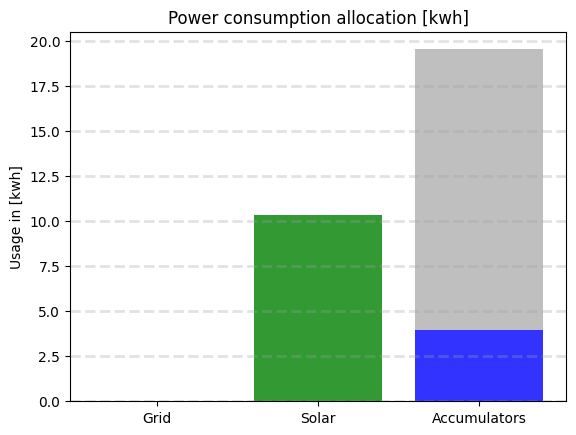

The script that saved this image:
# %%
from scipy.optimize import linprog
import matplotlib.pyplot as plt; plt.rcdefaults()
import numpy as np
import matplotlib.pyplot as plt

#------Functions---------
def g_function(x, y):
    if x <= y:
        return 0
    else:
        return -(x-y)

def f_function(x, y):
    if x >= y:
        return y
    else:
        return x

#*************Power Consumers*************

#------Car
car_soc = 0.7                                # Read from TeslaAPI
car_battery_capacity = 75                    # Capacity: 75kwh
car_soc_min = 0.2
car_soc_min_kwh = 0
car_discharge_level = (1 - car_soc) * car_battery_capacity

if car_soc < car_soc_min:
    car_soc_min_kwh = (car_soc_min - car_soc) * car_battery_capacity

#------Household
avg_home_consumption = 14.3                # Derived from previous data, maybe connect to TeslaAPI

#------Total Power
min_total_power_required = avg_home_consumption + car_soc_min_kwh          
max_total_power_required = avg_home_consumption + car_discharge_level

#*************Power Producers*************
#----Grid Power
grid_power = 1                      # Constant: 1[kWh]

#----Accumulator
acc_soc = 0.8                       # Read from TeslaAPI
acc_soc_min = 0.2
acc_capacity = 24.4
acc_power = acc_soc * acc_capacity
beta = 1

if acc_soc < acc_soc_min:
    acc_soc = acc_soc_min #TODO: why do I hardcode this?

#----Solar Power
amps = 9                                            # Read from SolarAPI
duration = 5                                        # Read from SolarAPI
solar_power = 230 * amps * duration * (1/1000)

#*************Linear Program Model*************

#----Coefficients 
objective_function = [grid_power, -solar_power, beta * acc_power]

#----Constraints
lhs_ineq = [[0,   0,            acc_power ],                # (4.37) - Max. Accumulator Consumption [kwh]
            [0,   0,            acc_power ],                # (4.38) - Min. Soc in Accumulator [kwh]
            [-1,  solar_power,  0         ],                # (4.36) - Grid Export
            [-1,  0,            -acc_power],                # (4.39) - Min. #Power demanded [kwh]
            [1,   0,            acc_power ]]                # (4.40) - Max. #Power demanded [kwh] 

rhs_ineq = [(1 - acc_soc_min) * acc_capacity,               # (4.37) - Max. Accumulator Consumption [kwh]
            -(acc_soc_min * acc_capacity) + acc_power,      # (4.38) - Min. Soc in Accumulator [kwh]
            solar_power,                                    # (4.36) - Grid Export
            -min_total_power_required + solar_power,        # (4.39) - Min. #Power demanded [kwh]
            max_total_power_required - solar_power]         # (4.40) - Max. #Power demanded [kwh] 
              
#----Sign Restrictions
bnd = [(float("-inf"), float("inf")),  # Bounds of x1 --> Grid
       (0, 1),                         # Bounds of X2 --> Solar
       (0, 1)]                         # Bounds of x3 --> Accumulator
       
opt = linprog(c=objective_function, 
              A_ub=lhs_ineq, 
              b_ub=rhs_ineq, 
              bounds=bnd, 
              method="simplex")

print(opt)

#*************Visualization*************
objects = ('Grid', 'Solar', 'Accumulators')

#-----Configuration
x = np.arange(len(objects))
y1_power_producer_consumption = [opt.x[0], 
     opt.x[1] * solar_power,
     opt.x[2] * acc_power]
y2_power_producer_capacity = [0, 
               (solar_power - (opt.x[1] * solar_power)),
               (acc_power   - (opt.x[2] * acc_power))]

#-----Styling
plt.bar(x, y1_power_producer_consumption, color=['red', 'green', 'blue'], align='center',                       alpha=0.8)
plt.bar(x, y2_power_producer_capacity,    color=['grey', 'grey', 'grey'], bottom=y1_power_producer_consumption, alpha=0.5)
plt.xticks(x, objects)
plt.ylabel('Usage in [kwh]')
plt.title('Power consumption allocation [kwh]')
plt.grid(color='#95a5a6', linestyle='--', linewidth=2, axis='y', alpha=0.3)
plt.show()

#-----Logging
print("Grid Pull: ",         round( opt.x[0], 2)               , "[kwh]")
print("Solar Pull: ",        round((opt.x[1] * solar_power), 2), "[kwh] from", round(solar_power, 2), "[kwh]")
print("Accumulators Pull: ", round((opt.x[2] * acc_power  ), 2), "[kwh] from", round(acc_power, 2), "[kwh]")

print("----------------------")

print("Accumulator Level Before Discharge:", acc_power, "[kwh]")
print("Accumulator Level After Discharge:", round((acc_power - (opt.x[2] * acc_power)), 2), "[kwh]")
print("Accumulator min. reserved power: ", acc_soc_min * acc_capacity, "[kwh]")

print("----------------------")

consumed_solar_power = (opt.x[1] * solar_power)
consumed_acc_power = opt.x[2] * acc_power

excess_solar_power = solar_power * (1 - opt.x[1])
consumed_grid_power = opt.x[0]
balanced_grid_power_meter = consumed_grid_power + excess_solar_power
total_pulled_power = balanced_grid_power_meter + consumed_solar_power + consumed_acc_power
print("Reserved power for Home:", avg_home_consumption, "[kwh]")
print("Reserved power for Car:", round((total_pulled_power - avg_home_consumption), 2), "[kwh]")

print("----------------------")

print("Car SoC before:", (car_soc * 100), "%")
print("Car SoC after:",  round((car_soc + (round(total_pulled_power - avg_home_consumption, 2) / car_battery_capacity)) * 100, 2), "%")

print("----------------------")

print("Total Power Reserved for Consumption:", round(total_pulled_power, 2), "[kwh]")

print("----------------------")

print("Optimized Coefficient Values:", opt.x)

# %%
